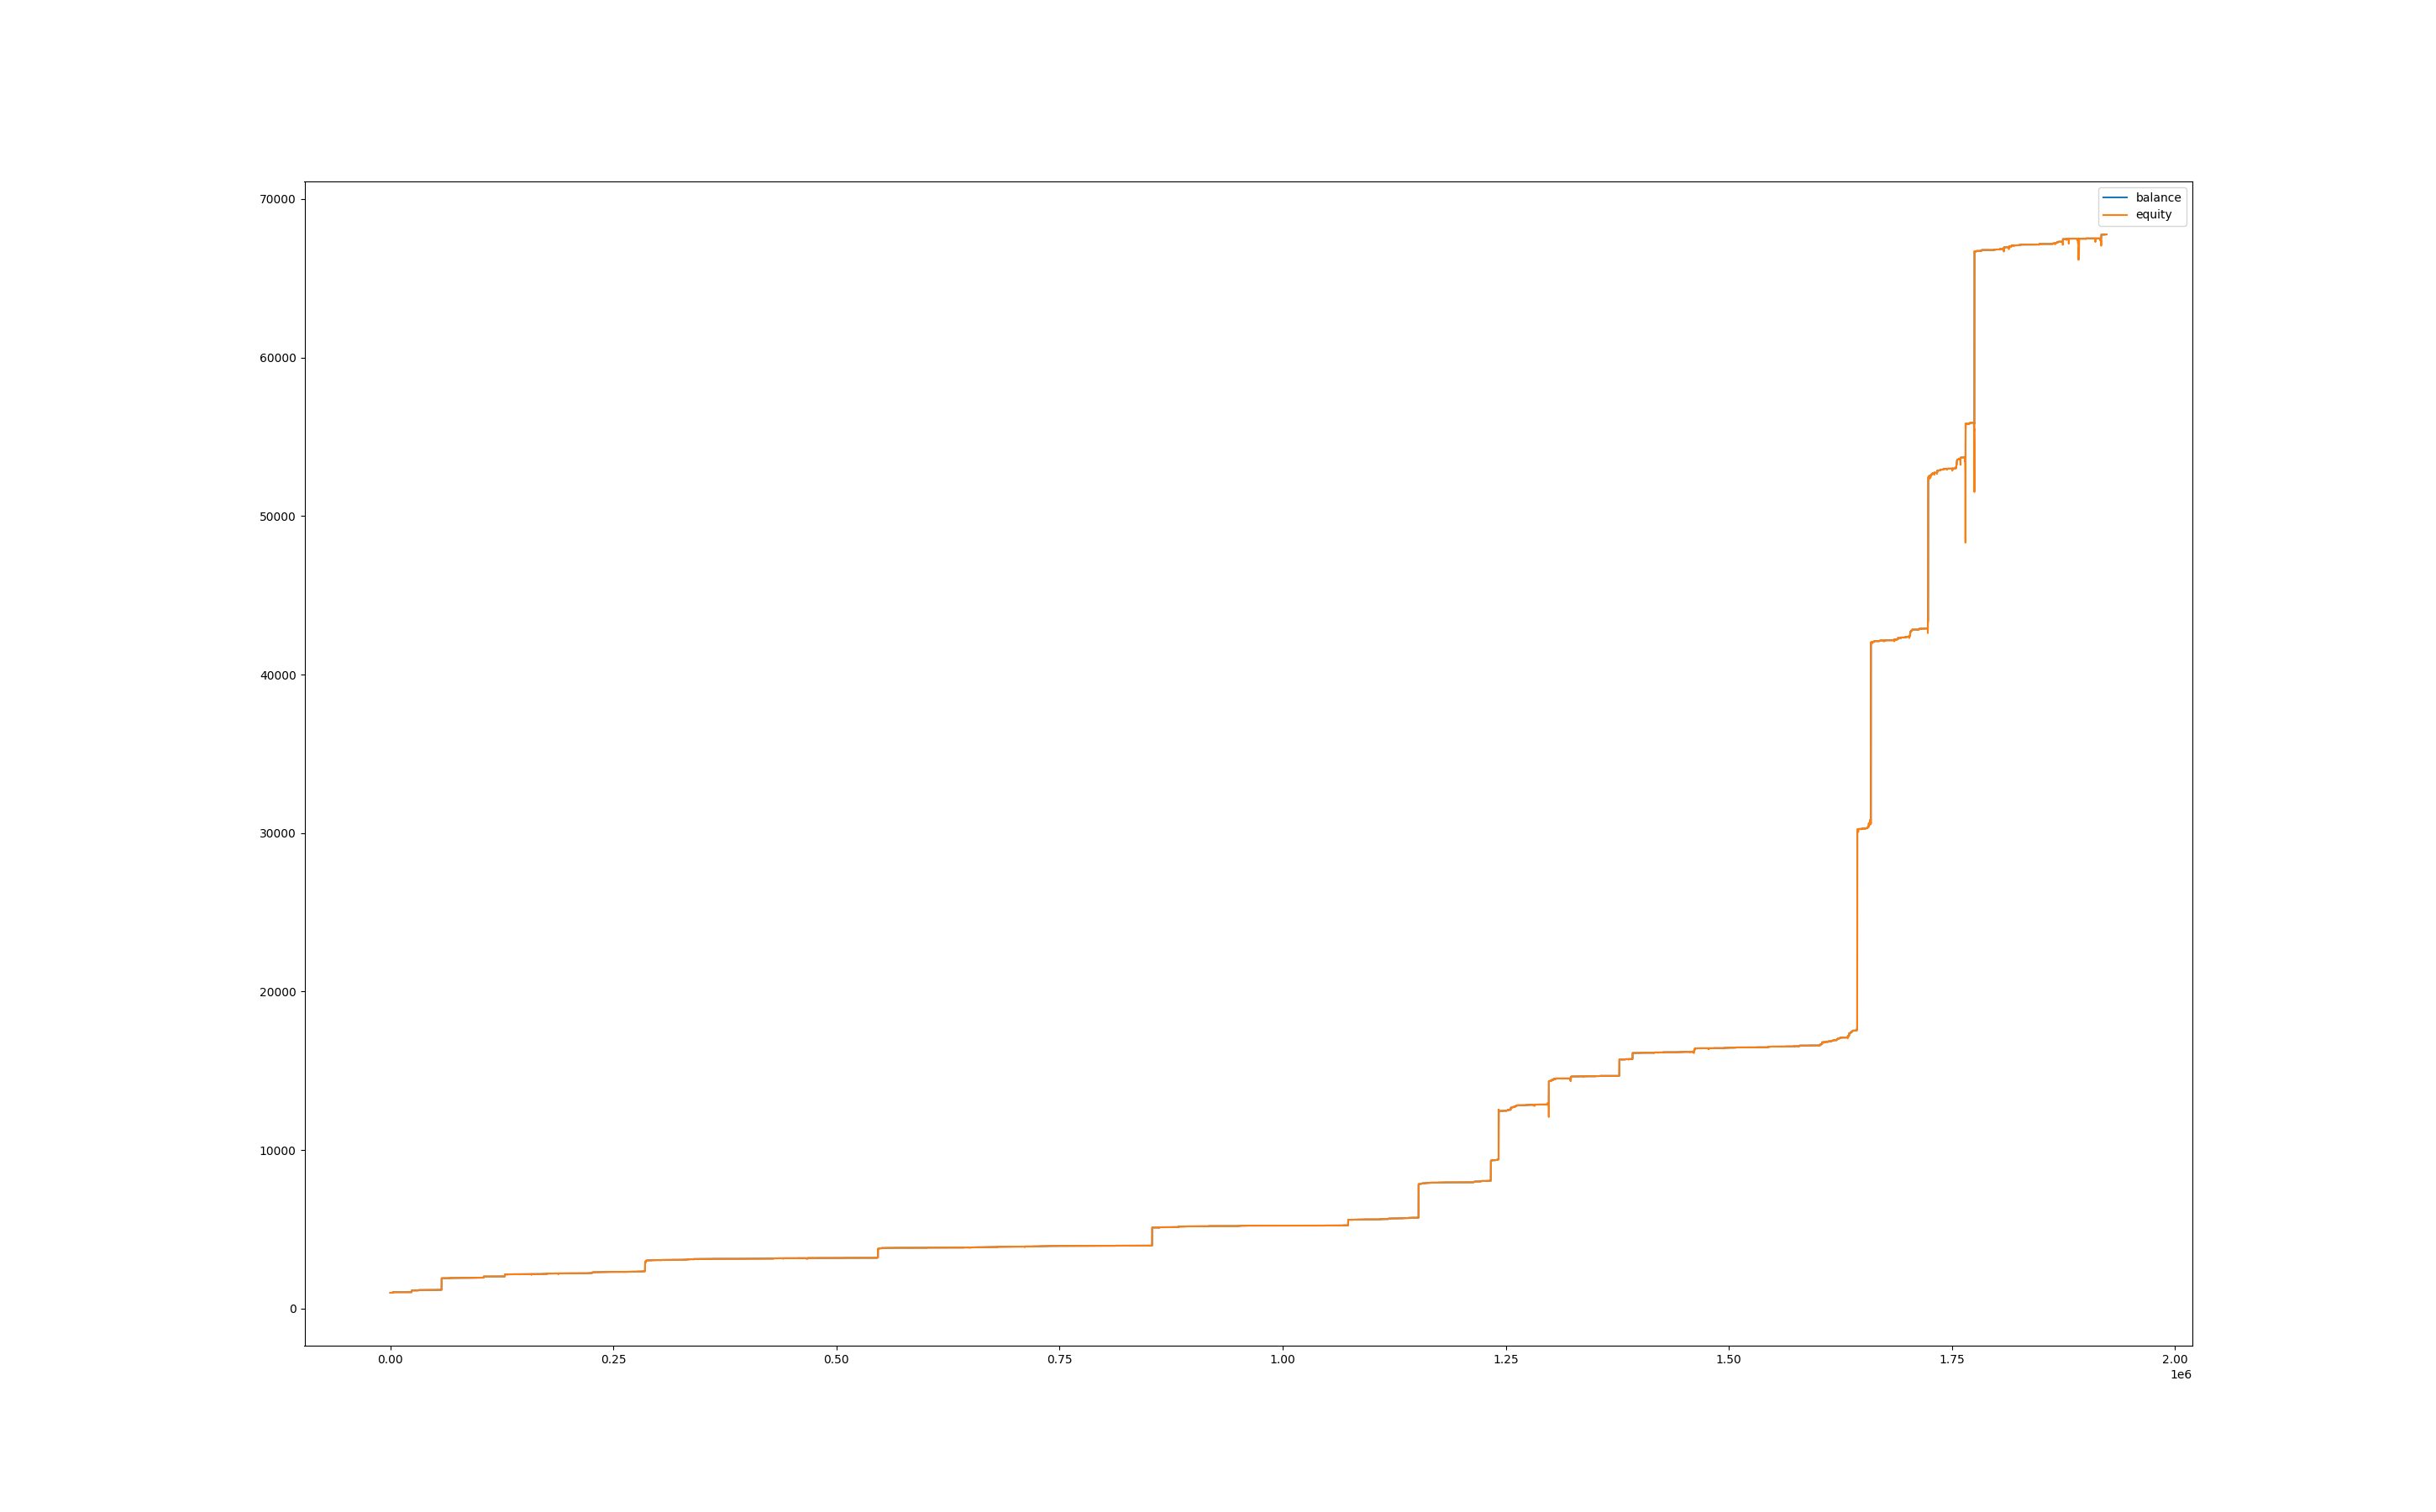

The data file committed next to this chart (first rows):
, balance, equity, balance_btc, equity_btc
0, 1001, 1000, 0.0, 0.0
60, 1001, 1000, 0.0, 0.0
120, 1001, 1000, 0.0, 0.0
180, 1001, 1000, 0.0, 0.0
240, 1001, 1000, 0.0, 0.0
300, 1001, 1000, 0.0, 0.0
360, 1001, 1000, 0.0, 0.0
420, 1001, 1000, 0.0, 0.0
480, 1001, 1000, 0.0, 0.0
540, 1001, 1000, 0.0, 0.0
600, 1001, 1001, 0.0, 0.0
660, 1001, 1001, 0.0, 0.0
720, 1001, 1001, 0.0, 0.0
780, 1001, 1001, 0.0, 0.0
840, 1001, 1001, 0.0, 0.0
900, 1001, 1001, 0.0, 0.0
960, 1001, 1001, 0.0, 0.0
1020, 1001, 1001, 0.0, 0.0
1080, 1001, 1001, 0.0, 0.0
1140, 1001, 1001, 0.0, 0.0
1200, 1001, 1001, 0.0, 0.0
1260, 1001, 1001, 0.0, 0.0
1320, 1001, 1001, 0.0, 0.0
1380, 1001, 1001, 0.0, 0.0
1440, 1001, 1001, 0.0, 0.0
1500, 1001, 1001, 0.0, 0.0
1560, 1001, 1001, 0.0, 0.0
1620, 1001, 1001, 0.0, 0.0
1680, 1001, 1001, 0.0, 0.0
1740, 1001, 1001, 0.0, 0.0
1800, 1001, 1001, 0.0, 0.0
1860, 1001, 1001, 0.0, 0.0
1920, 1001, 1001, 0.0, 0.0
1980, 1001, 1001, 0.0, 0.0
2040, 1001, 1001, 0.0, 0.0
2100, 1001, 1001, 0.0, 0.0
2160, 1001, 1001, 0.0, 0.0
2220, 1001, 1001, 0.0, 0.0
2280, 1001, 1001, 0.0, 0.0
2340, 1001, 1001, 0.0, -0.06656
2400, 1001, 1001, 0.0, 0.1344
2460, 1001, 1001, 0.0, -0.2016
2520, 1001, 1001, 0.0, 0.0
2580, 1001, 1001, 0.0, 0.0
2640, 1001, 1001, 0.0, 0.0
2700, 1001, 1001, 0.0, 0.0
2760, 1001, 1001, 0.0, 0.0
2820, 1001, 1001, 0.0, 0.0
2880, 1000, 1001, 0.0, 0.0
2940, 1037, 1035, 0.0, 26.76
3000, 1037, 1037, 0.0, -0.5091
3060, 1037, 1037, 0.0, -0.3611
3120, 1037, 1037, 0.0, 0.0
3180, 1037, 1037, 0.0, 0.0
3240, 1037, 1037, 0.0, 0.0
3300, 1037, 1037, 0.0, 0.0
3360, 1037, 1037, 0.0, 0.0
3420, 1037, 1037, 0.0, 0.0
3480, 1037, 1037, 0.0, 0.0
3540, 1037, 1037, 0.0, 0.0
... 31,996 more rows
